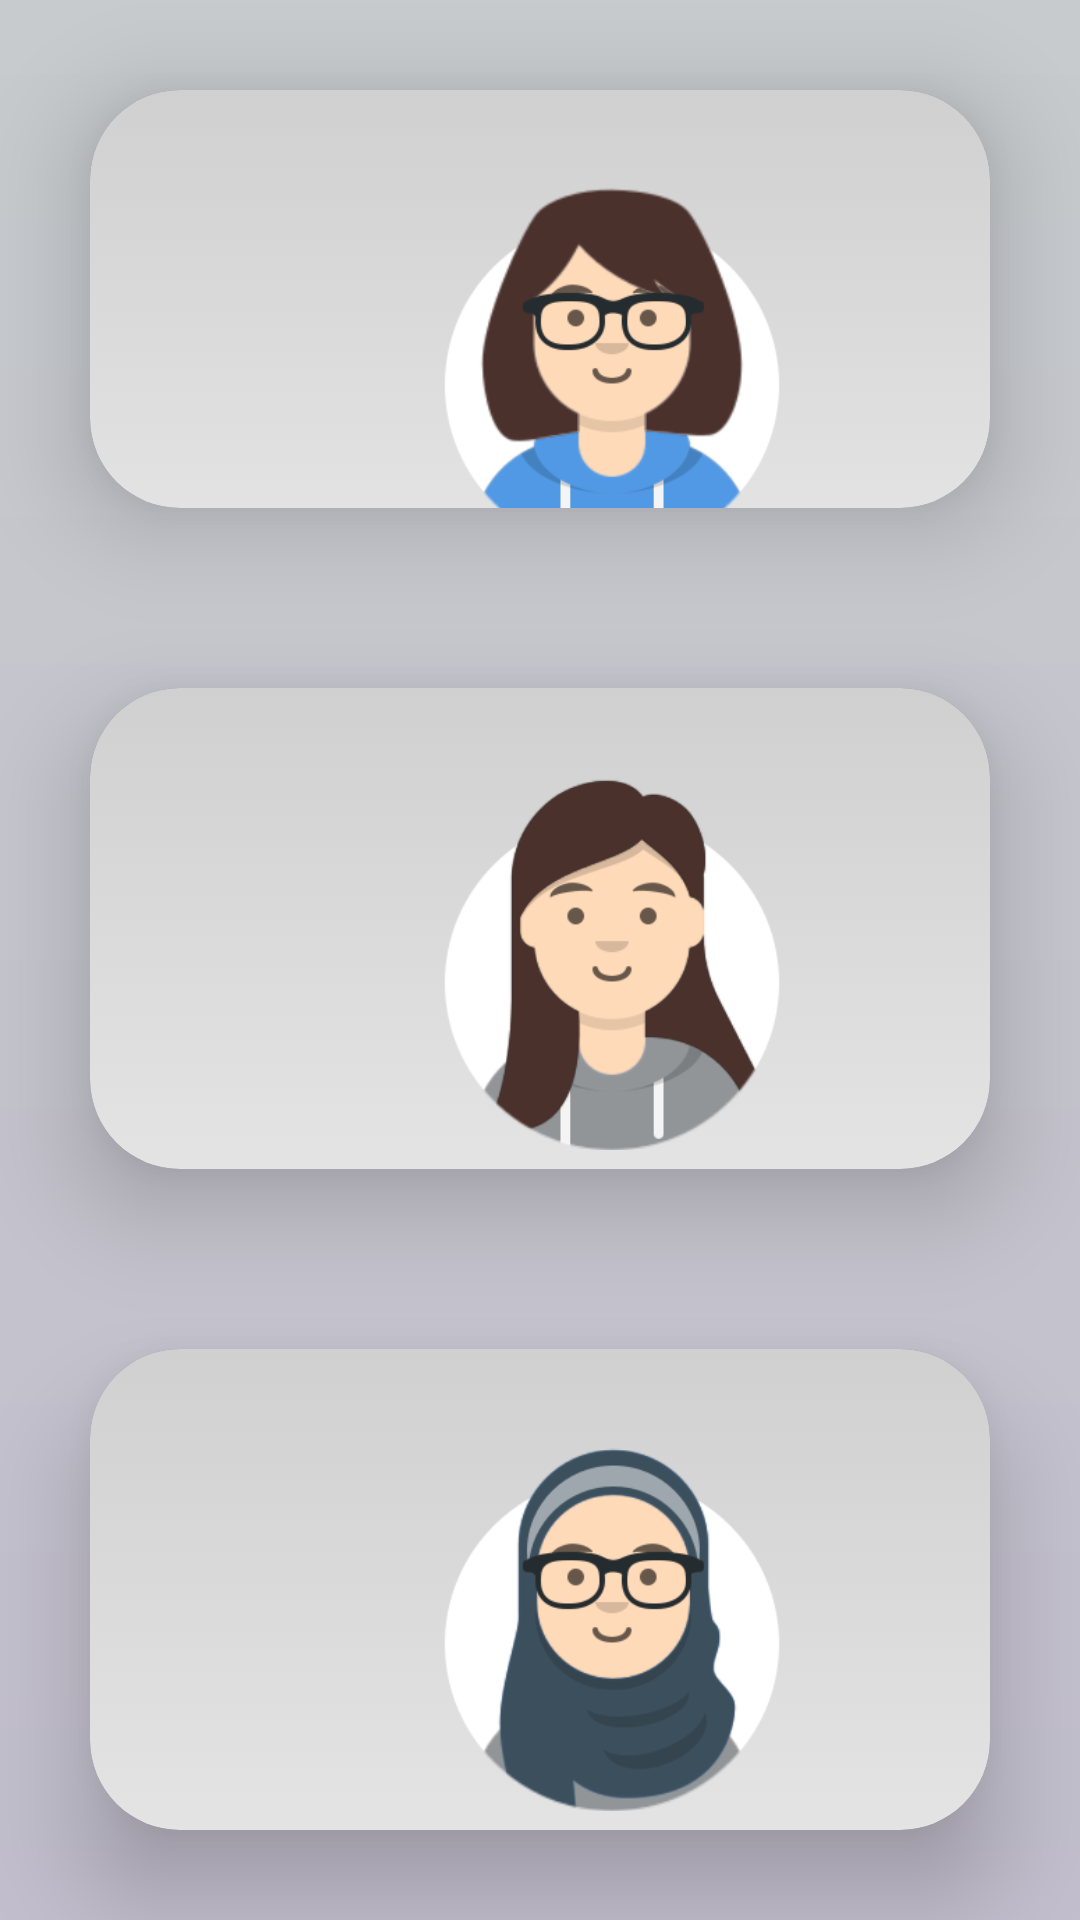

This screen was rendered from an Android layout file. Write that file and the resources it references.
<!-- AndroidManifest.xml: application theme Theme.Home_gp_test -->
<!-- res/layout/activity_choose_avatar.xml -->
<?xml version="1.0" encoding="utf-8"?>
<androidx.constraintlayout.widget.ConstraintLayout xmlns:android="http://schemas.android.com/apk/res/android"
    xmlns:app="http://schemas.android.com/apk/res-auto"
    xmlns:tools="http://schemas.android.com/tools"
    android:layout_width="match_parent"
    android:layout_height="match_parent"
    android:background="@drawable/color_gradient"
    tools:context=".choose_avatar">


    <LinearLayout
        android:layout_width="match_parent"
        android:layout_height="match_parent"
        android:gravity="center"
        android:orientation="vertical"
        app:layout_constraintBottom_toBottomOf="parent"
        app:layout_constraintEnd_toEndOf="parent"
        app:layout_constraintHorizontal_bias="0.0"
        app:layout_constraintStart_toStartOf="parent"
        app:layout_constraintTop_toTopOf="parent"
        app:layout_constraintVertical_bias="0.0"
        tools:context=".MainActivity"
        >


        <androidx.cardview.widget.CardView
            android:layout_width="match_parent"
            android:layout_height="wrap_content"
            android:layout_margin="30dp"
            android:background="@drawable/button"
            app:cardCornerRadius="30dp"
            app:cardElevation="20dp"
            android:layout_weight="1">

            <LinearLayout
                android:layout_width="match_parent"
                android:layout_height="310dp"
                android:layout_gravity="center_horizontal"
                android:background="@drawable/glass"
                android:orientation="vertical"
                android:padding="24dp">


                <ImageView
                    android:id="@+id/small_girl"
                    android:layout_width="300dp"
                    android:layout_height="130dp"
                    android:src="@drawable/small_girl" />
            </LinearLayout>
        </androidx.cardview.widget.CardView>

        <androidx.cardview.widget.CardView
            android:layout_width="match_parent"
            android:layout_height="wrap_content"
            android:layout_margin="30dp"
            android:background="@drawable/button"
            app:cardCornerRadius="30dp"
            app:cardElevation="20dp"
            android:layout_weight="1">

            <LinearLayout
                android:layout_width="match_parent"
                android:layout_height="331dp"
                android:layout_gravity="center_horizontal"
                android:background="@drawable/glass"
                android:orientation="vertical"
                android:padding="24dp">



                <ImageView
                    android:id="@+id/middle_girl"
                    android:layout_width="300dp"
                    android:layout_height="130dp"
                    android:src="@drawable/middle_girl" />

            </LinearLayout>
        </androidx.cardview.widget.CardView>
        <androidx.cardview.widget.CardView
            android:layout_width="match_parent"
            android:layout_height="wrap_content"
            android:layout_margin="30dp"
            android:background="@drawable/button"
            app:cardCornerRadius="30dp"
            app:cardElevation="20dp"
            android:layout_weight="1">

            <LinearLayout
                android:layout_width="match_parent"
                android:layout_height="331dp"
                android:layout_gravity="center_horizontal"
                android:background="@drawable/glass"
                android:orientation="vertical"
                android:padding="24dp">



                <ImageView
                    android:id="@+id/oldest_girl"
                    android:layout_width="300dp"
                    android:layout_height="130dp"
                    android:src="@drawable/oldest_girl" />

            </LinearLayout>
        </androidx.cardview.widget.CardView>


    </LinearLayout>
</androidx.constraintlayout.widget.ConstraintLayout>
<!-- resources referenced by this layout -->
<resources>
  <!-- drawable button (drawable) -->
  <?xml version="1.0" encoding="utf-8"?>
  <selector xmlns:android="http://schemas.android.com/apk/res/android">
  <item android:state_enabled="true">
      <color android:color="@color/f"
          android:alpha="0.9"/>
  </item>
      <item android:state_enabled="false">
          <color android:color="@color/start_color">
          </color>
      </item>
      <item android:state_enabled="true">
          <color android:color="@color/black"></color>
      </item>
  </selector>
  <!-- drawable color_gradient (drawable) -->
  <?xml version="1.0" encoding="utf-8"?>
  <shape xmlns:android="http://schemas.android.com/apk/res/android">
  <gradient android:startColor="@color/start"
      android:endColor="@color/end"
      android:angle="90">
  
  </gradient>
  </shape>
  <!-- drawable glass (drawable) -->
  <?xml version="1.0" encoding="utf-8"?>
  <selector xmlns:android="http://schemas.android.com/apk/res/android">
      <item android:state_focused="false">
          <shape >
              <gradient
                  android:startColor="#2F000000"
                  android:endColor="#2fDEDEDE"
                  android:angle="270" />
              
              <corners
                  android:radius="3dp" />
              <padding
                  android:left="10dp"
                  android:top="10dp" android:right="10dp"
                  android:bottom="10dp" />
          </shape>
      </item>
  
      <item android:state_pressed="true" >
  
          <shape>
              <gradient
                  android:startColor="#2F000000"
                  android:endColor="#2fDEDEDE"
                  android:angle="270" />
              
              <corners
                  android:radius="3dp" />
              <padding
                  android:left="10dp"
                  android:top="10dp" android:right="10dp"
                  android:bottom="10dp" />
          </shape>
      </item>
  </selector>
  <!-- drawable middle_girl: png bitmap (drawable, 20932 bytes) -->
  <!-- drawable oldest_girl: png bitmap (drawable, 24766 bytes) -->
  <!-- drawable small_girl: png bitmap (drawable, 23983 bytes) -->
  <style name="Theme.Home_gp_test" parent="Theme.AppCompat.Light.NoActionBar">
          
          <item name="colorPrimary">@color/purple_500</item>
          <item name="colorPrimaryVariant">@color/purple_700</item>
          <item name="colorOnPrimary">@color/white</item>
          
          <item name="colorSecondary">@color/teal_200</item>
          <item name="colorSecondaryVariant">@color/teal_700</item>
          <item name="colorOnSecondary">@color/black</item>
          
          <item name="android:statusBarColor" tools:targetApi="l">?attr/colorPrimaryVariant</item>
          
      </style>
  <color name="f">#FACDE5</color>
  <color name="start_color">#9680D6</color>
  <color name="black">#FF000000</color>
  <color name="start">#C2BECD</color>
  <color name="end">#C7CBCD</color>
  <color name="purple_500">#FF6200EE</color>
  <color name="purple_700">#FF3700B3</color>
  <color name="white">#FFFFFFFF</color>
  <color name="teal_200">#FF03DAC5</color>
  <color name="teal_700">#FF018786</color>
</resources>
